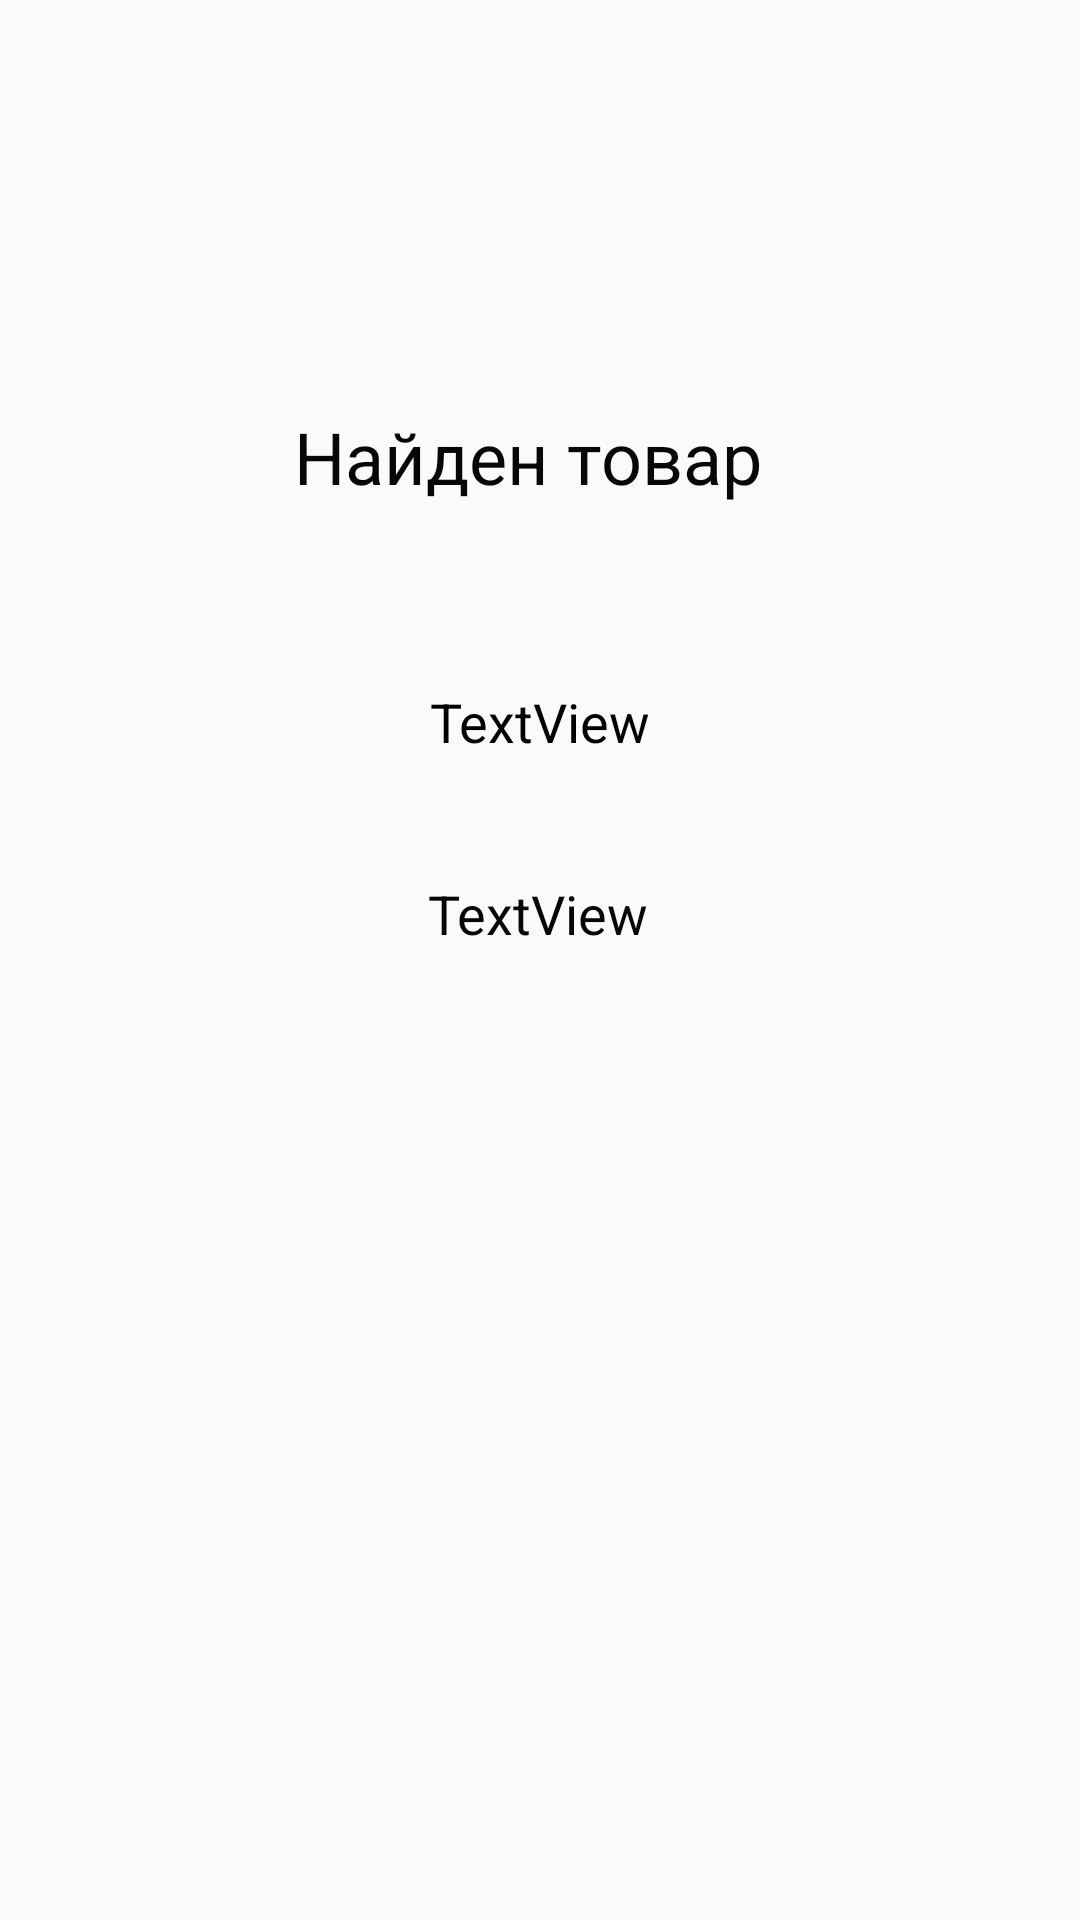

This screen was rendered from an Android layout file. Write that file and the resources it references.
<!-- AndroidManifest.xml: application theme AppTheme.NoActionBar -->
<!-- res/layout/fragment_item.xml -->
<?xml version="1.0" encoding="utf-8"?>
<LinearLayout xmlns:android="http://schemas.android.com/apk/res/android"
    xmlns:app="http://schemas.android.com/apk/res-auto"
    xmlns:tools="http://schemas.android.com/tools"
    android:layout_width="match_parent"
    android:layout_height="match_parent"
    tools:context=".item.ItemFragment">

    <androidx.constraintlayout.widget.ConstraintLayout
        android:layout_width="match_parent"
        android:layout_height="match_parent">

        <TextView
            android:id="@+id/textView2"
            android:layout_width="wrap_content"
            android:layout_height="wrap_content"
            android:layout_marginTop="136dp"
            android:layout_marginEnd="19dp"
            android:text="Найден товар"
            android:textColor="#070707"
            android:textSize="24sp"
            app:layout_constraintEnd_toEndOf="parent"
            app:layout_constraintHorizontal_bias="0.529"
            app:layout_constraintStart_toStartOf="parent"
            app:layout_constraintTop_toTopOf="parent" />

        <TextView
            android:id="@+id/textViewBarcode"
            android:layout_width="wrap_content"
            android:layout_height="32dp"
            android:layout_marginTop="60dp"
            android:text="TextView"
            android:textColor="#020202"
            android:textSize="18sp"
            app:layout_constraintEnd_toEndOf="parent"
            app:layout_constraintStart_toStartOf="parent"
            app:layout_constraintTop_toBottomOf="@+id/textView2" />

        <TextView
            android:id="@+id/textViewName"
            android:layout_width="wrap_content"
            android:layout_height="wrap_content"
            android:layout_marginTop="32dp"
            android:text="TextView"
            android:textColor="#070707"
            android:textSize="18sp"
            app:layout_constraintEnd_toEndOf="parent"
            app:layout_constraintHorizontal_bias="0.498"
            app:layout_constraintStart_toStartOf="parent"
            app:layout_constraintTop_toBottomOf="@+id/textViewBarcode" />
    </androidx.constraintlayout.widget.ConstraintLayout>
</LinearLayout>
<!-- resources referenced by this layout -->
<resources>
  <style name="AppTheme.NoActionBar">
          <item name="windowActionBar">false</item>
          <item name="windowNoTitle">true</item>
      </style>
</resources>
